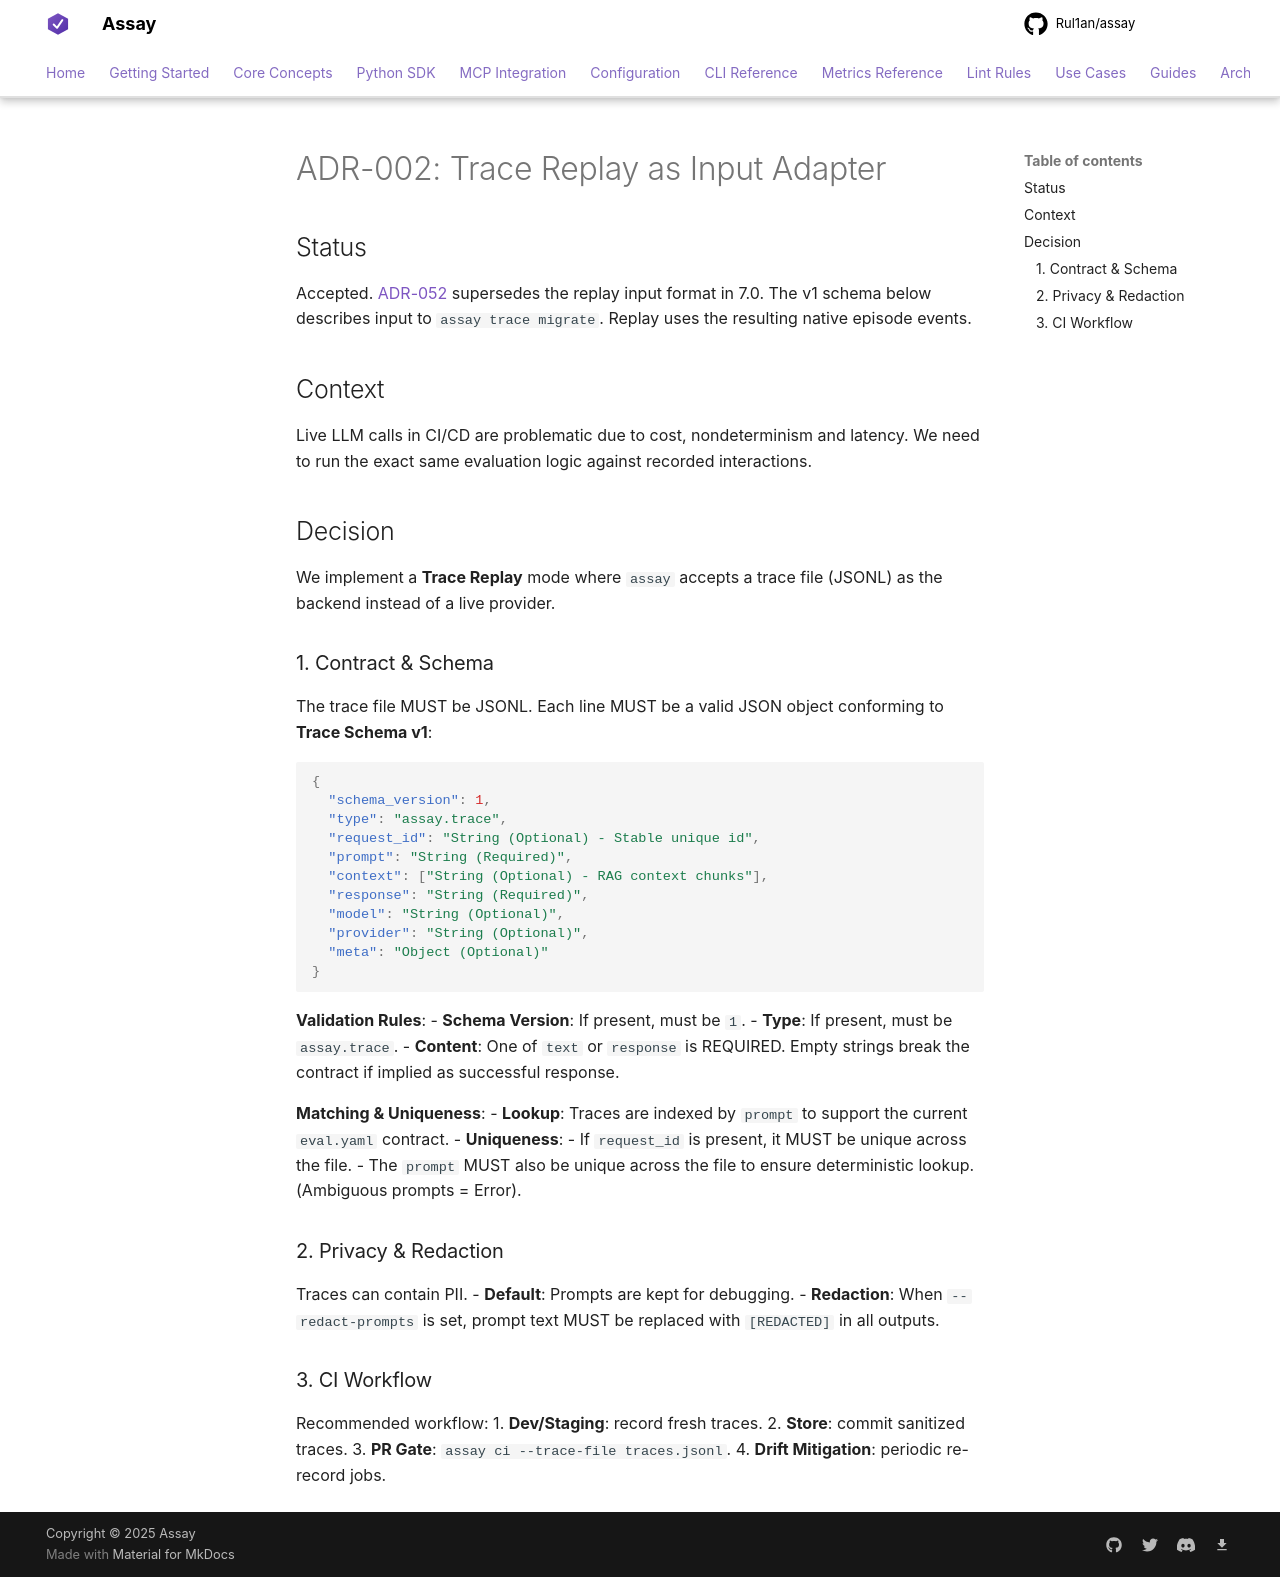

repository: Rul1an/assay · page: architecture/ADR-002-Trace-Replay/index.html · generator: mkdocs

# ADR-002: Trace Replay as Input Adapter

## Status
Accepted. [ADR-052](ADR-052-one-closed-reader-one-file-form.md) supersedes the replay input format
in 7.0. The v1 schema below describes input to `assay trace migrate`. Replay uses
the resulting native episode events.

## Context
Live LLM calls in CI/CD are problematic due to cost, nondeterminism and latency.
We need to run the exact same evaluation logic against recorded interactions.

## Decision
We implement a **Trace Replay** mode where `assay` accepts a trace file (JSONL) as the backend instead of a live provider.

### 1. Contract & Schema
The trace file MUST be JSONL. Each line MUST be a valid JSON object conforming to **Trace Schema v1**:

```json
{
  "schema_version": 1,
  "type": "assay.trace",
  "request_id": "String (Optional) - Stable unique id",
  "prompt": "String (Required)",
  "context": ["String (Optional) - RAG context chunks"],
  "response": "String (Required)",
  "model": "String (Optional)",
  "provider": "String (Optional)",
  "meta": "Object (Optional)"
}
```

**Validation Rules**:
- **Schema Version**: If present, must be `1`.
- **Type**: If present, must be `assay.trace`.
- **Content**: One of `text` or `response` is REQUIRED. Empty strings break the contract if implied as successful response.

**Matching & Uniqueness**:
- **Lookup**: Traces are indexed by `prompt` to support the current `eval.yaml` contract.
- **Uniqueness**:
  - If `request_id` is present, it MUST be unique across the file.
  - The `prompt` MUST also be unique across the file to ensure deterministic lookup. (Ambiguous prompts = Error).

### 2. Privacy & Redaction
Traces can contain PII.
- **Default**: Prompts are kept for debugging.
- **Redaction**: When `--redact-prompts` is set, prompt text MUST be replaced with `[REDACTED]` in all outputs.

### 3. CI Workflow
Recommended workflow:
1.  **Dev/Staging**: record fresh traces.
2.  **Store**: commit sanitized traces.
3.  **PR Gate**: `assay ci --trace-file traces.jsonl`.
4.  **Drift Mitigation**: periodic re-record jobs.
